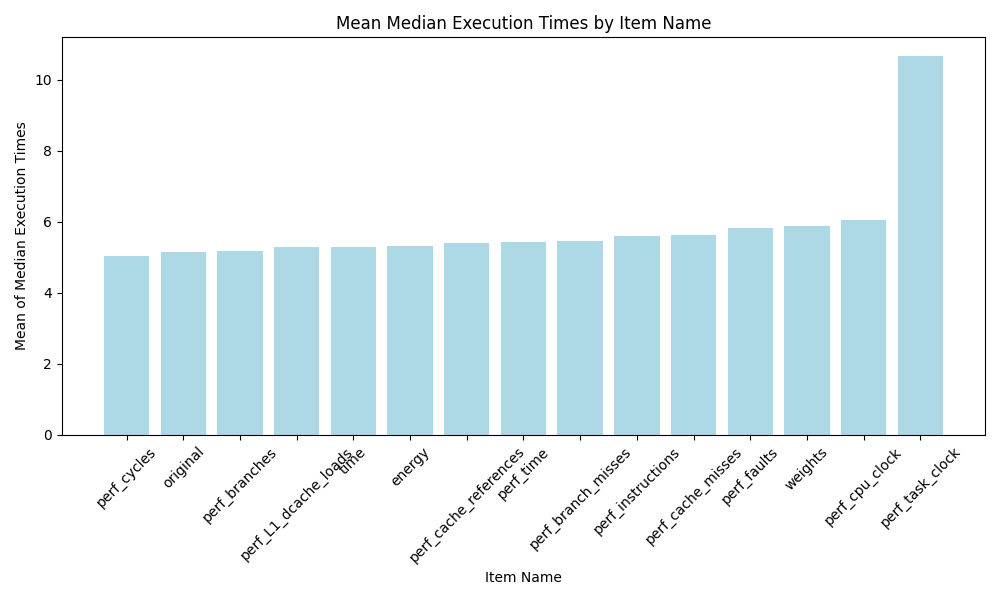

Source data for this figure (header and first rows):
item_name_orig, mean_median_execution_time, rank
perf_cycles, 5.023, 1.0
original, 5.158, 2.0
perf_branches, 5.171, 3.0
perf_L1_dcache_loads, 5.283, 4.0
time, 5.295, 5.0
energy, 5.316, 6.0
perf_cache_references, 5.396, 7.0
perf_time, 5.432, 8.0
perf_branch_misses, 5.459, 9.0
perf_instructions, 5.588, 10.0
perf_cache_misses, 5.633, 11.0
perf_faults, 5.81, 12.0
weights, 5.89, 13.0
perf_cpu_clock, 6.055, 14.0
perf_task_clock, 10.65, 15.0
